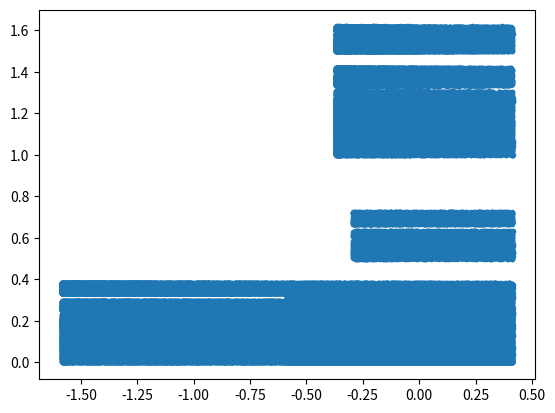

The matplotlib source for this figure:
import math
import matplotlib.pyplot as plt
import numpy as np
import random

def T(Z, alpha):
    #this is the natural extension funtion with the input being a 2 element list
    a = 0
    b = 0
    if Z[0] > 0:
        e = 1
    else:
        e = -1
    k = math.floor((1/abs(Z[0]) - alpha + 3)/2)
    a = 1/abs(Z[0]) - 2 * k + 1
    if (2 * k - 1 + e * Z[1]) != 0:
        b = 1/(2 * k - 1 + e * Z[1])
    else:
        b = 0
    return [a,b]

def addx_toplot(x, P, alpha):
    #this function is used to add all the (x,y) coordinates for the first
    #100 iterations of (x,0) to the list of points to be plotted
    point = [x, 0]
    x_points = [x]
    y_points = [0]
    a = x
    for i in range(0,150):
        point = T(point, alpha)
        x_points.append(point[0])
        y_points.append(point[1])
        a = point[0]
    P[0] = P[0] + x_points
    P[1] = P[1] + y_points

points = [[],[]]

M = 1500
#the number of points to be tested

alp = math.sqrt(2)-1
#the alpha value used in the natural extension

for n in range(1,M):
    z = ((n - random.uniform(0,1))/M + alp - 1)
    addx_toplot(z, points, alp)

plt.scatter(points[0],points[1], marker=".")
#this plots the natural extension

plt.show()
